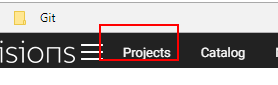
Task: Blank Project
Workflow: SelectProject

Step 1: click on the link 'Projects' (chrome.exe)

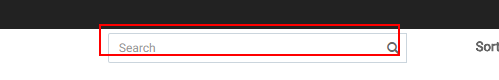
Step 2: find_SearchBox on the text box (chrome.exe)

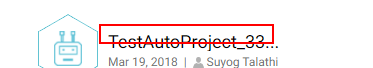
Step 3: get-text from the heading (chrome.exe)

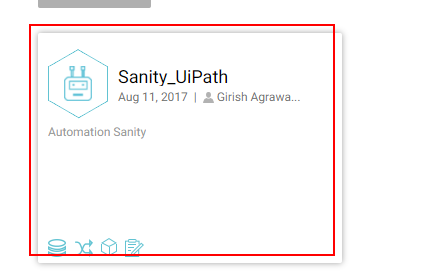
Step 4: find_SearchedProject on the element (chrome.exe)